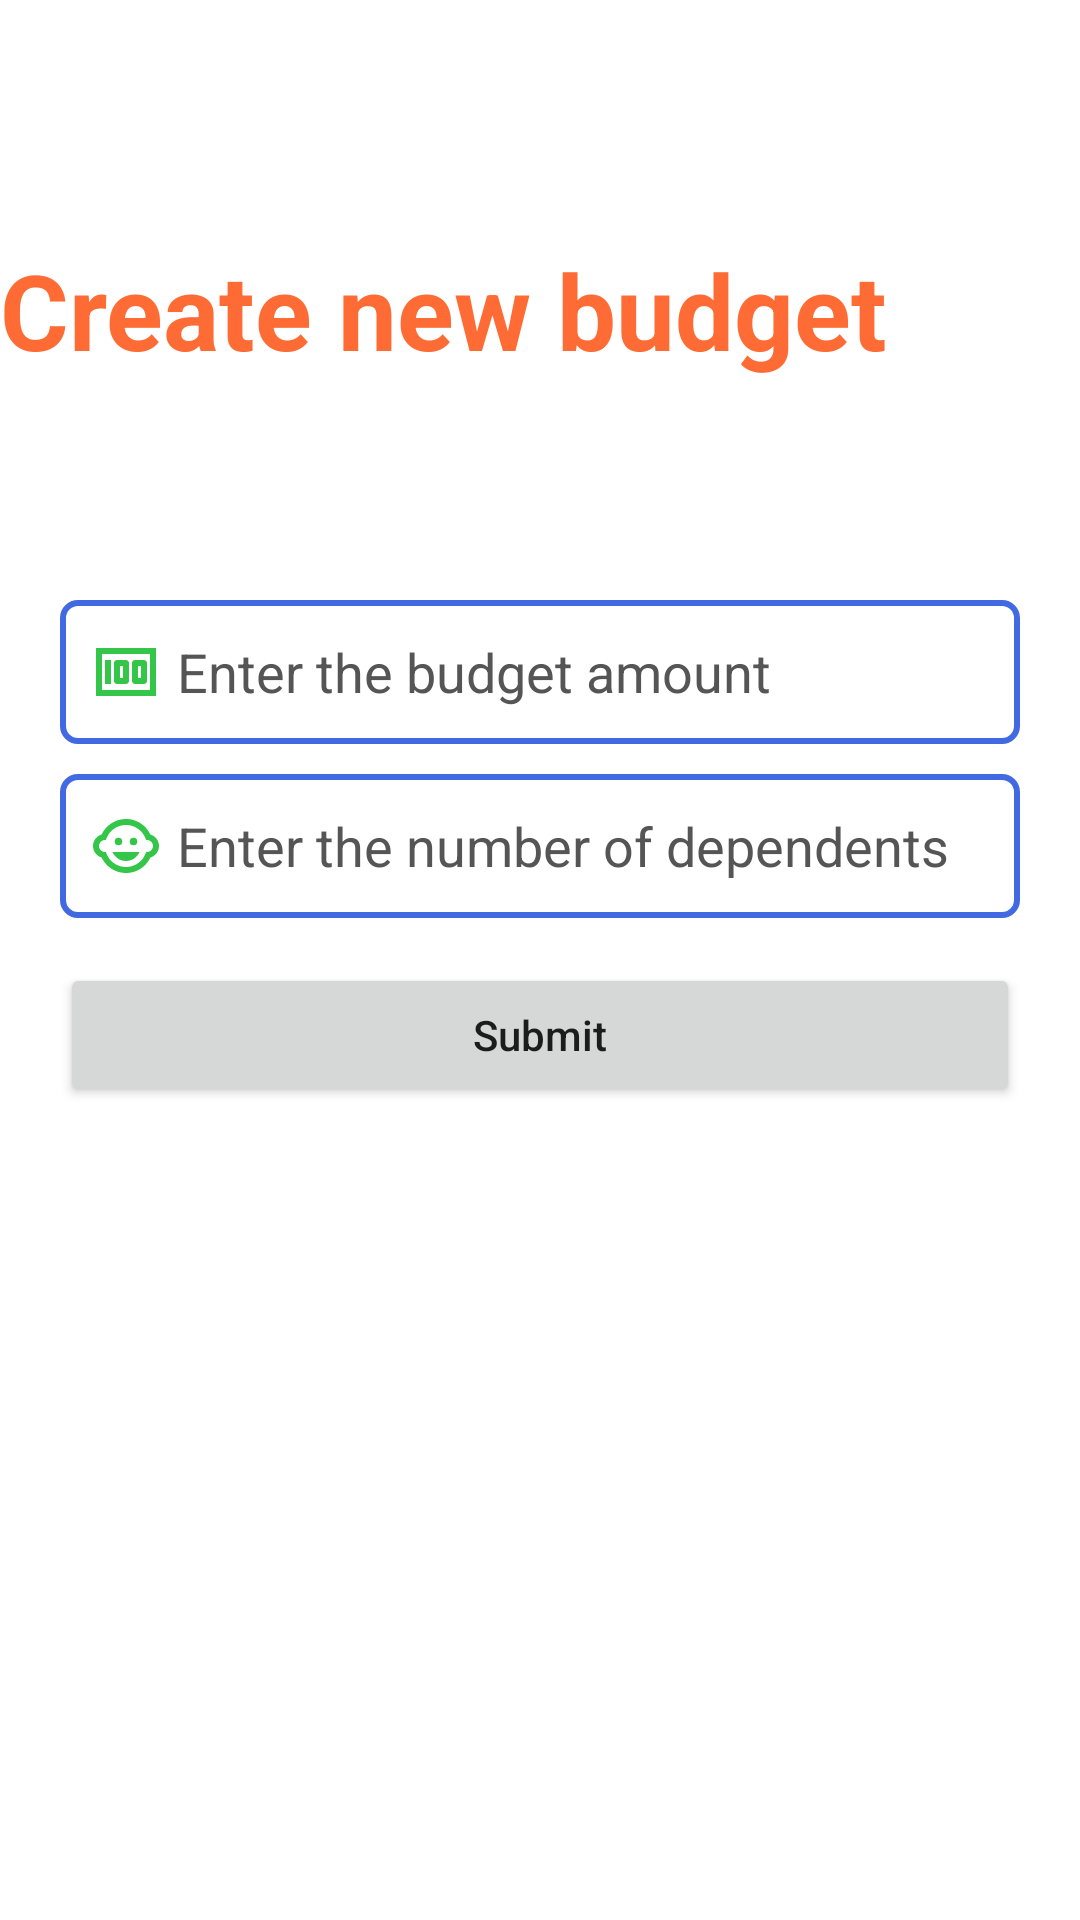

Reconstruct the res/layout file that produces this screen, plus the resources it refers to.
<!-- AndroidManifest.xml: application theme Theme.FinanceHelp -->
<!-- res/layout/activity_budget_plan.xml -->
<?xml version="1.0" encoding="utf-8"?>
<RelativeLayout xmlns:android="http://schemas.android.com/apk/res/android"
    xmlns:app="http://schemas.android.com/apk/res-auto"
    xmlns:tools="http://schemas.android.com/tools"
    android:layout_width="match_parent"
    android:background="#ffffff"
    android:backgroundTint="#ffffff"
    android:layout_height="match_parent"
    tools:context=".BudgetPlan">
    <TextView
        android:layout_width="wrap_content"
        android:layout_height="48dp"
        android:layout_marginTop="80dp"
        android:text="@string/budget_plan"
        android:textSize="35sp"
        android:layout_centerHorizontal="true"
        android:textColor="#FF6B35"
        android:textStyle="bold"
        />

    <EditText
        android:id="@+id/netIncome"
        android:layout_width="match_parent"
        android:layout_height="48dp"
        android:textColorHint="#555555"
        android:textColor="#5B7C99"
        android:layout_marginTop="200dp"
        android:drawableStart="@drawable/money"
        android:layout_marginStart="20dp"
        android:layout_marginEnd="20dp"
        android:background="@drawable/edt_style"
        android:inputType="numberDecimal"
        android:padding="10dp"
        android:drawablePadding="5dp"
        android:hint="@string/net_income"
        tools:ignore="LabelFor,TextFields" />
    <EditText
        android:id="@+id/numDependents"
        android:layout_width="match_parent"
        android:layout_height="48dp"
        android:textColorHint="#555555"
        android:textColor="#5B7C99"
        android:drawableStart="@drawable/dependents"
        android:layout_marginTop="10dp"
        android:layout_marginStart="20dp"
        android:layout_marginEnd="20dp"
        android:layout_below="@id/netIncome"
        android:background="@drawable/edt_style"
        android:inputType="number"
        android:padding="10dp"
        android:drawablePadding="5dp"
        android:hint="@string/enter_the_number_of_dependents"
        tools:ignore="LabelFor,TextFields" />
    <Button
        android:id="@+id/submit"
        android:layout_width="match_parent"
        android:layout_height="48dp"
        android:layout_below="@id/numDependents"
        android:layout_marginStart="20dp"
        android:layout_marginTop="15dp"
        android:layout_marginEnd="20dp"
        android:layout_marginBottom="18.5dp"
        android:text="@string/submit"
        android:textAllCaps="false" />
</RelativeLayout>
<!-- resources referenced by this layout -->
<resources>
  <!-- drawable dependents (drawable) -->
  <vector android:height="24dp" android:tint="#33C648"
      android:viewportHeight="24" android:viewportWidth="24"
      android:width="24dp" xmlns:android="http://schemas.android.com/apk/res/android">
      <path android:fillColor="@android:color/white" android:pathData="M14.5,10.5m-1.25,0a1.25,1.25 0,1 1,2.5 0a1.25,1.25 0,1 1,-2.5 0"/>
      <path android:fillColor="@android:color/white" android:pathData="M9.5,10.5m-1.25,0a1.25,1.25 0,1 1,2.5 0a1.25,1.25 0,1 1,-2.5 0"/>
      <path android:fillColor="@android:color/white" android:pathData="M22.94,12.66c0.04,-0.21 0.06,-0.43 0.06,-0.66s-0.02,-0.45 -0.06,-0.66c-0.25,-1.51 -1.36,-2.74 -2.81,-3.17 -0.53,-1.12 -1.28,-2.1 -2.19,-2.91C16.36,3.85 14.28,3 12,3s-4.36,0.85 -5.94,2.26c-0.92,0.81 -1.67,1.8 -2.19,2.91 -1.45,0.43 -2.56,1.65 -2.81,3.17 -0.04,0.21 -0.06,0.43 -0.06,0.66s0.02,0.45 0.06,0.66c0.25,1.51 1.36,2.74 2.81,3.17 0.52,1.11 1.27,2.09 2.17,2.89C7.62,20.14 9.71,21 12,21s4.38,-0.86 5.97,-2.28c0.9,-0.8 1.65,-1.79 2.17,-2.89 1.44,-0.43 2.55,-1.65 2.8,-3.17zM19,14c-0.1,0 -0.19,-0.02 -0.29,-0.03 -0.2,0.67 -0.49,1.29 -0.86,1.86C16.6,17.74 14.45,19 12,19s-4.6,-1.26 -5.85,-3.17c-0.37,-0.57 -0.66,-1.19 -0.86,-1.86 -0.1,0.01 -0.19,0.03 -0.29,0.03 -1.1,0 -2,-0.9 -2,-2s0.9,-2 2,-2c0.1,0 0.19,0.02 0.29,0.03 0.2,-0.67 0.49,-1.29 0.86,-1.86C7.4,6.26 9.55,5 12,5s4.6,1.26 5.85,3.17c0.37,0.57 0.66,1.19 0.86,1.86 0.1,-0.01 0.19,-0.03 0.29,-0.03 1.1,0 2,0.9 2,2s-0.9,2 -2,2zM7.5,14c0.76,1.77 2.49,3 4.5,3s3.74,-1.23 4.5,-3h-9z"/>
  </vector>
  <!-- drawable edt_style (drawable) -->
  <?xml version="1.0" encoding="utf-8"?>
  <shape xmlns:android="http://schemas.android.com/apk/res/android">
  
      <stroke
          android:color="#4169E1"
          android:width="2dp"
          />
      <corners
          android:radius="5dp"
          />
      <size
          android:height="48dp"
          />
  </shape>
  <!-- drawable money (drawable) -->
  <vector android:height="24dp" android:tint="#33C648"
      android:viewportHeight="24" android:viewportWidth="24"
      android:width="24dp" xmlns:android="http://schemas.android.com/apk/res/android">
      <path android:fillColor="@android:color/white" android:pathData="M5,8h2v8L5,16zM12,8L9,8c-0.55,0 -1,0.45 -1,1v6c0,0.55 0.45,1 1,1h3c0.55,0 1,-0.45 1,-1L13,9c0,-0.55 -0.45,-1 -1,-1zM11,14h-1v-4h1v4zM18,8h-3c-0.55,0 -1,0.45 -1,1v6c0,0.55 0.45,1 1,1h3c0.55,0 1,-0.45 1,-1L19,9c0,-0.55 -0.45,-1 -1,-1zM17,14h-1v-4h1v4z"/>
      <path android:fillColor="@android:color/white" android:pathData="M2,4v16h20L22,4L2,4zM4,18L4,6h16v12L4,18z"/>
  </vector>
  <string name="budget_plan">Create new budget plan</string>
  <string name="enter_the_number_of_dependents">Enter the number of dependents</string>
  <string name="net_income">Enter the budget amount</string>
  <string name="submit">Submit</string>
  <style name="Theme.FinanceHelp" parent="Theme.MaterialComponents.DayNight.NoActionBar">
          
          <item name="colorPrimary">@color/purple_500</item>
          <item name="colorPrimaryVariant">@color/purple_700</item>
          <item name="colorOnPrimary">@color/white</item>
          
          <item name="colorSecondary">@color/teal_200</item>
          <item name="colorSecondaryVariant">@color/teal_700</item>
          <item name="colorOnSecondary">@color/black</item>
          
          <item name="android:statusBarColor">?attr/colorPrimaryVariant</item>
          
      </style>
  <!-- not gathered from this repository: default colours our renderer supplied (Android Studio template values) -->
  <color name="purple_500">#FF6200EE</color>
  <color name="purple_700">#FF3700B3</color>
  <color name="teal_200">#FF03DAC5</color>
  <color name="teal_700">#FF018786</color>
  <color name="black">#FF000000</color>
  <color name="white">#FFFFFFFF</color>
</resources>
